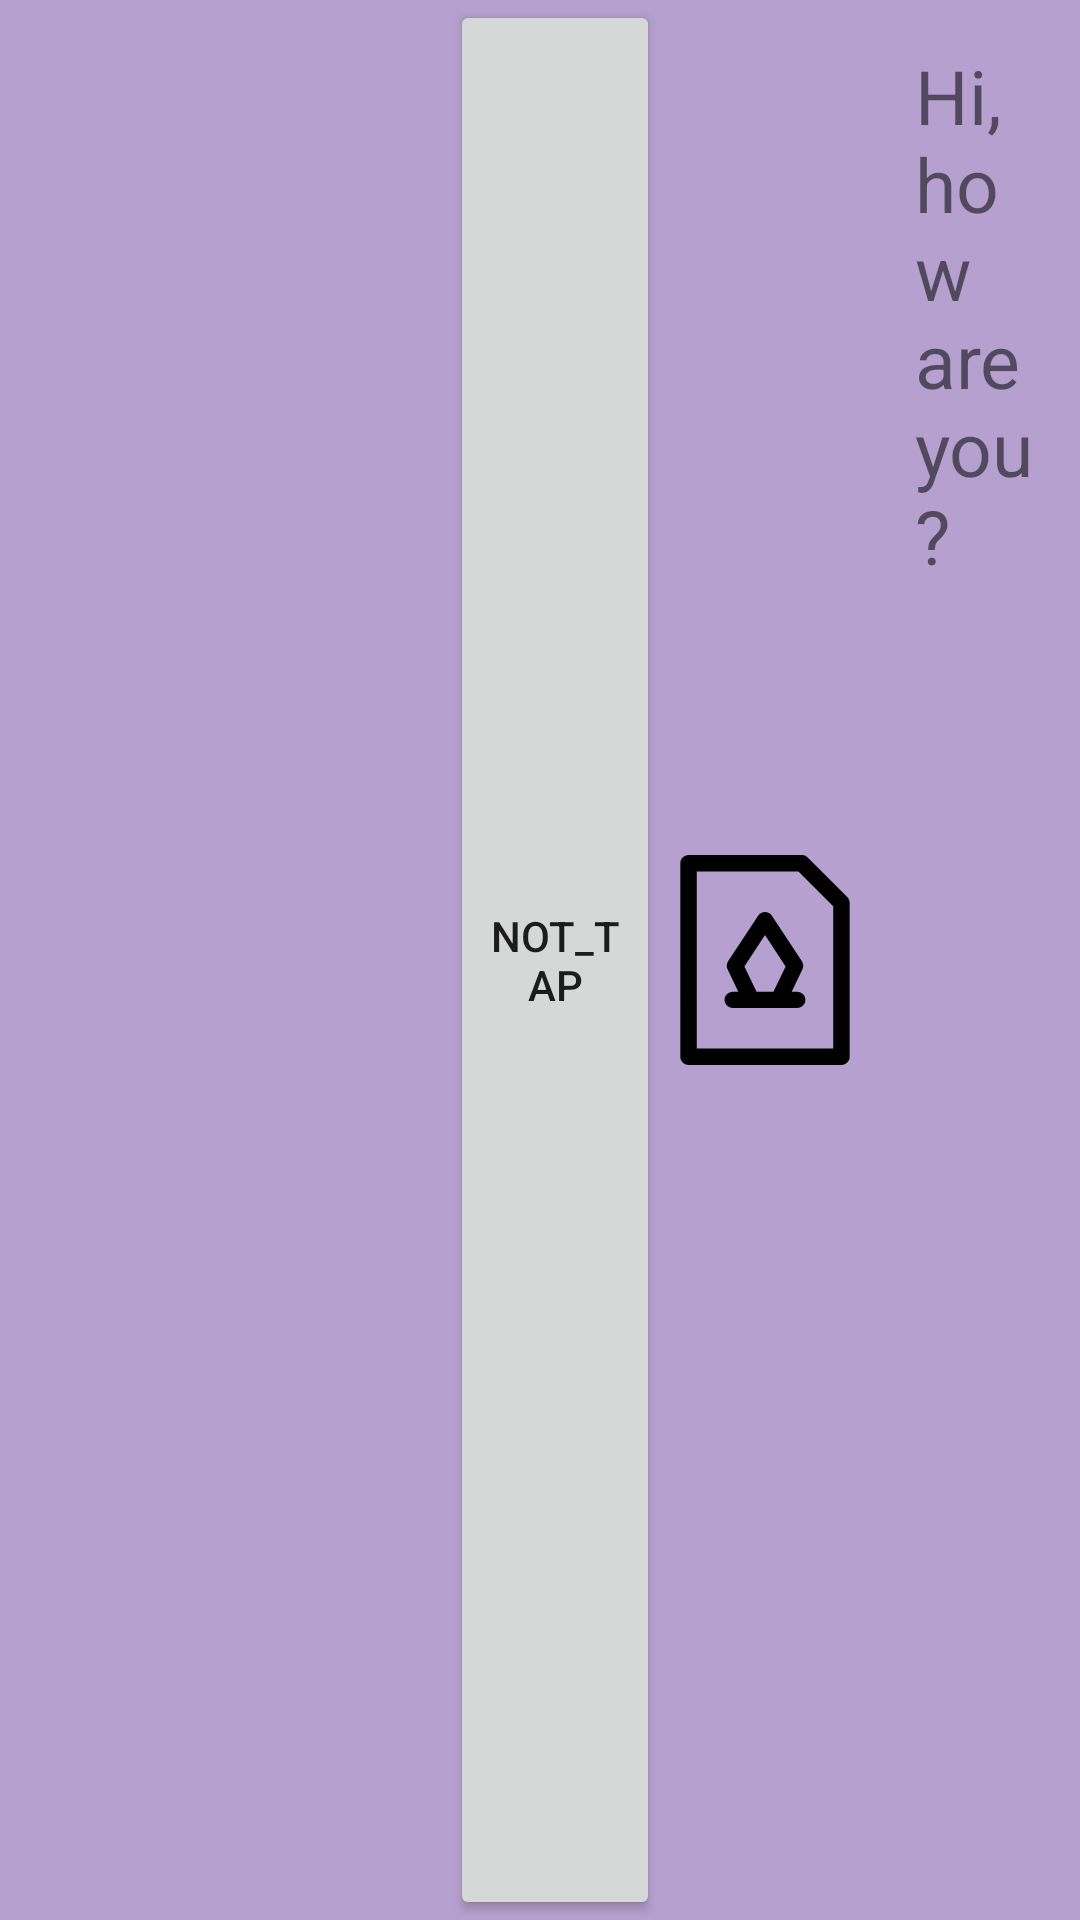

Layout XML and referenced resources for this Android screen:
<!-- AndroidManifest.xml: application theme Theme.Lab1_constraintLT -->
<!-- res/layout/layout_1_9_alt.xml -->
<?xml version="1.0" encoding="utf-8"?>
<LinearLayout
    xmlns:android="http://schemas.android.com/apk/res/android"
    xmlns:app="http://schemas.android.com/apk/res-auto"
    android:layout_width="match_parent"
    android:layout_height="match_parent"
    android:orientation="horizontal"
    android:paddingStart="150dp"
    android:paddingEnd="0dp"
    android:background="@color/purple_200">

    <Button
        android:id="@+id/button2"
        android:layout_width="0dp"
        android:layout_height="match_parent"
        android:layout_weight="1"
        android:text="@string/button1" />

    <ImageView
        android:id="@+id/imageView3"
        android:layout_width="0dp"
        android:layout_height="match_parent"
        android:layout_weight="1"
        app:srcCompat="@drawable/ic_vector" />

    <TextView
        android:id="@+id/textView2"
        android:layout_width="0dp"
        android:layout_height="match_parent"
        android:layout_weight="1"
        android:text="@string/text2"
        android:textSize="25dp"
        android:padding="15dp"/>
</LinearLayout>
<!-- resources referenced by this layout -->
<resources>
  <color name="purple_200">#B5A0CF</color>
  <!-- drawable ic_vector (drawable) -->
  <vector xmlns:android="http://schemas.android.com/apk/res/android"
      android:width="512dp"
      android:height="512dp"
      android:viewportWidth="511"
      android:viewportHeight="512">
    <path
        android:fillColor="#FF000000"
        android:pathData="m455.656,102.293 l-96.23,-96.422c-3.75,-3.758 -8.844,-5.871 -14.156,-5.871h-275.77c-11.047,0 -20,8.953 -20,20v472c0,11.047 8.953,20 20,20h372c11.047,0 20,-8.953 20,-20v-375.578c0,-5.301 -2.102,-10.383 -5.844,-14.129zM421.5,472h-332v-432h247.473l84.527,84.691zM238.781,147.859 L165.699,259.145c-3.855,5.867 -4.348,13.328 -1.301,19.656l26.176,54.359h-13.414c-11.047,0 -20,8.953 -20,20s8.953,20 20,20h156.68c11.047,0 20,-8.953 20,-20s-8.953,-20 -20,-20h-13.414l26.176,-54.359c3.047,-6.328 2.555,-13.789 -1.301,-19.656l-73.082,-111.285c-7.887,-12.008 -25.539,-12.023 -33.438,0zM276.027,333.16h-41.055l-29.625,-61.52 50.152,-76.367 50.152,76.367zM276.027,333.16"/>
  </vector>
  <string name="button1">Not_Tap</string>
  <string name="text2">Hi, how are you?</string>
  <style name="Theme.Lab1_constraintLT" parent="Theme.MaterialComponents.DayNight.DarkActionBar">
          
          <item name="colorPrimary">@color/purple_500</item>
          <item name="colorPrimaryVariant">@color/purple_700</item>
          <item name="colorOnPrimary">@color/white</item>
          
          <item name="colorSecondary">@color/teal_200</item>
          <item name="colorSecondaryVariant">@color/teal_700</item>
          <item name="colorOnSecondary">@color/black</item>
          
          <item name="android:statusBarColor" tools:targetApi="l">?attr/colorPrimaryVariant</item>
          
      </style>
  <color name="purple_500">#FF6200EE</color>
  <color name="purple_700">#FF3700B3</color>
  <color name="white">#FFFFFFFF</color>
  <color name="teal_200">#FF03DAC5</color>
  <color name="teal_700">#8FACBB</color>
  <color name="black">#FF000000</color>
</resources>
